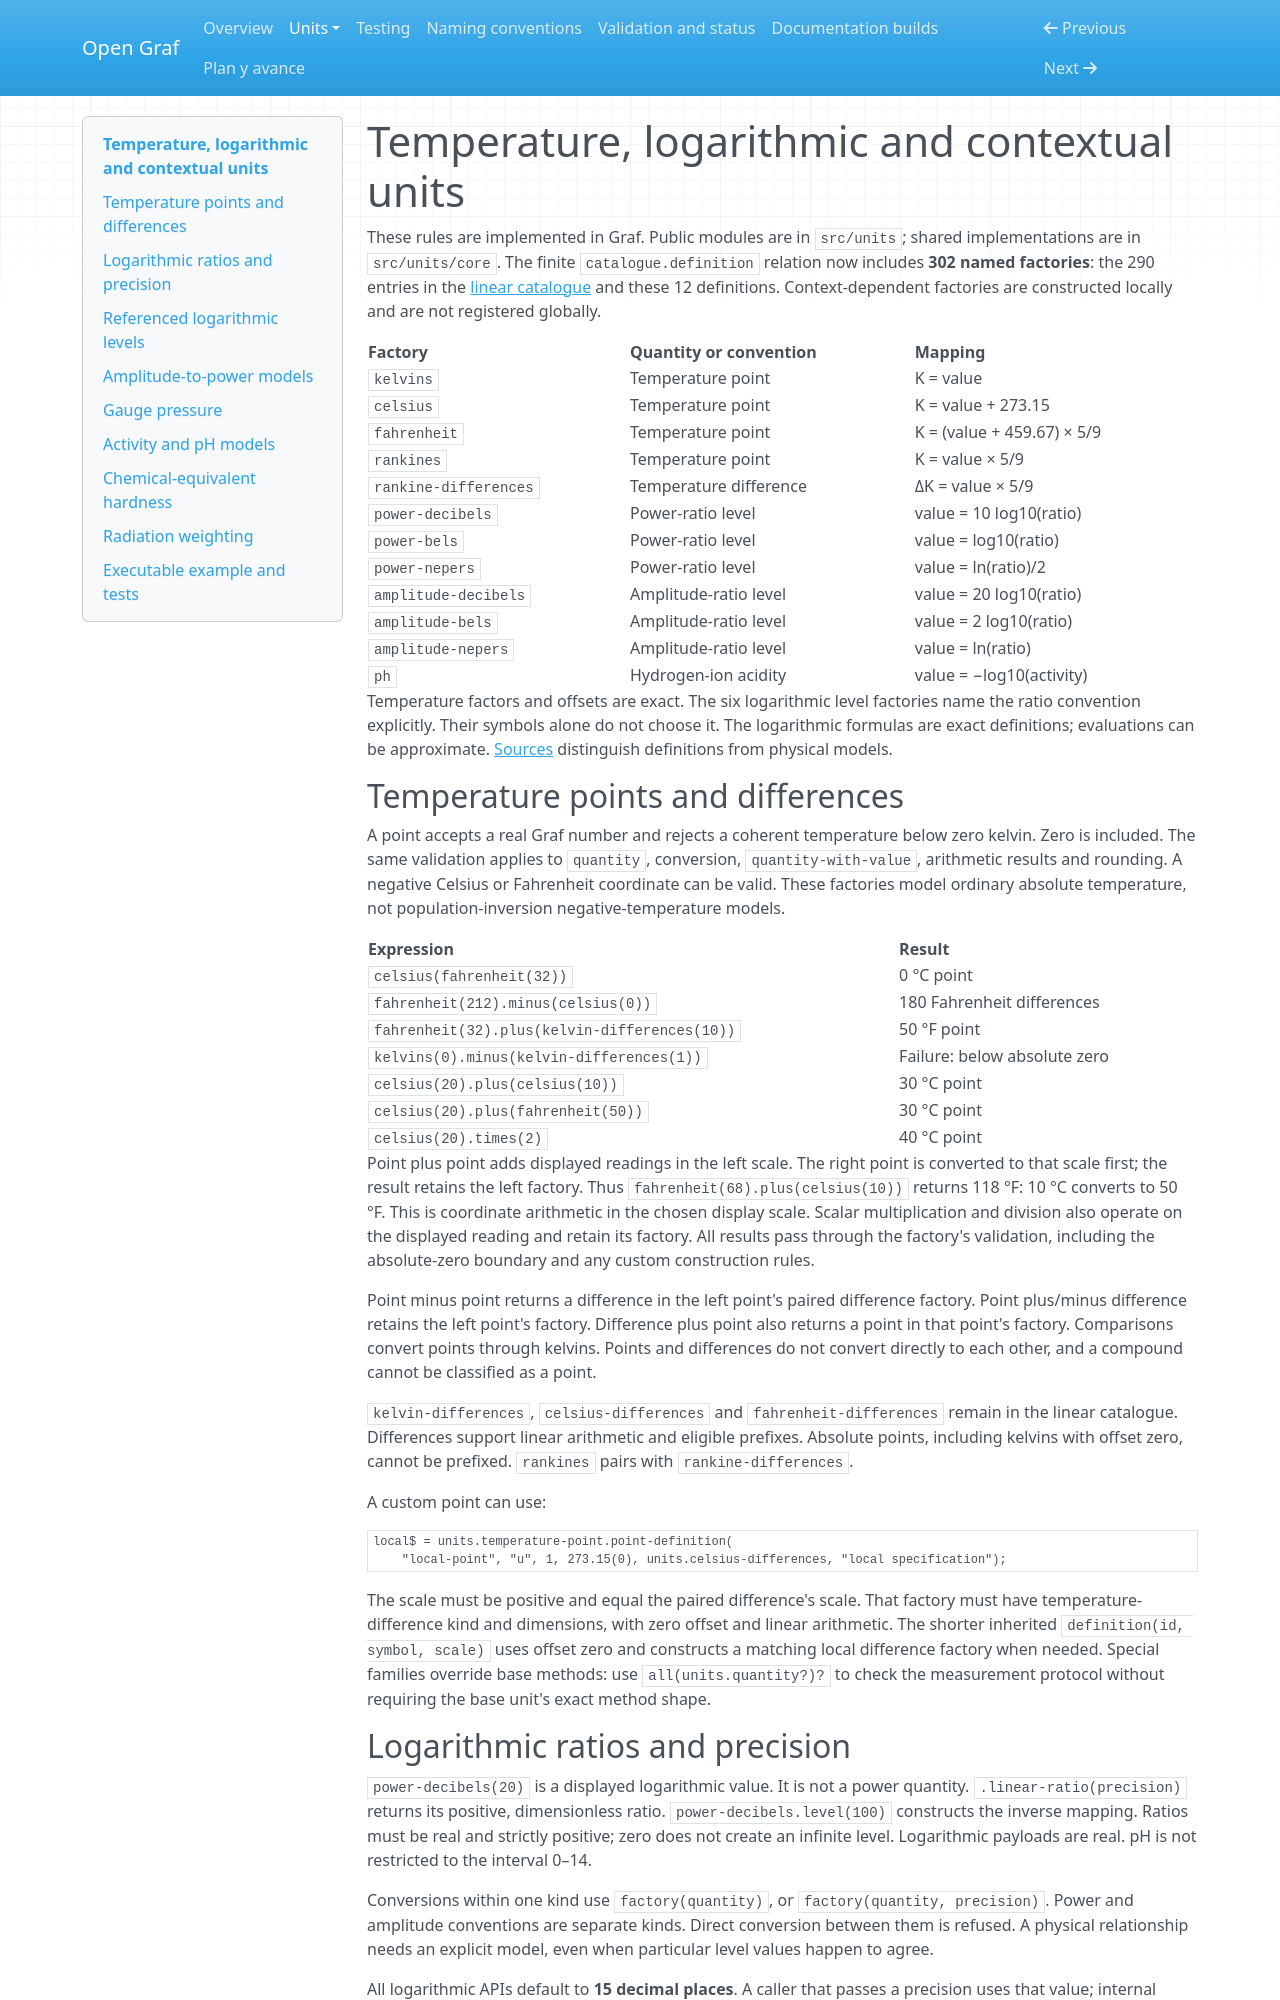

repository: Equijano24/OpenGraf · page: units/special.html · generator: mkdocs

# Temperature, logarithmic and contextual units

These rules are implemented in Graf. Public modules are in `src/units`;
shared implementations are in `src/units/core`. The finite
`catalogue.definition` relation now includes **302 named factories**: the
290 entries in the [linear catalogue](catalogue.md) and these 12 definitions.
Context-dependent factories are constructed locally and are not registered globally.

| Factory | Quantity or convention | Mapping |
| --- | --- | --- |
| `kelvins` | Temperature point | K = value |
| `celsius` | Temperature point | K = value + 273.15 |
| `fahrenheit` | Temperature point | K = (value + 459.67) × 5/9 |
| `rankines` | Temperature point | K = value × 5/9 |
| `rankine-differences` | Temperature difference | ΔK = value × 5/9 |
| `power-decibels` | Power-ratio level | value = 10 log10(ratio) |
| `power-bels` | Power-ratio level | value = log10(ratio) |
| `power-nepers` | Power-ratio level | value = ln(ratio)/2 |
| `amplitude-decibels` | Amplitude-ratio level | value = 20 log10(ratio) |
| `amplitude-bels` | Amplitude-ratio level | value = 2 log10(ratio) |
| `amplitude-nepers` | Amplitude-ratio level | value = ln(ratio) |
| `ph` | Hydrogen-ion acidity | value = −log10(activity) |

Temperature factors and offsets are exact. The six logarithmic level factories
name the ratio convention explicitly. Their symbols alone do not choose it.
The logarithmic formulas are exact definitions; evaluations can be approximate.
[Sources](sources.md#special-unit-sources) distinguish definitions from physical models.

## Temperature points and differences

A point accepts a real Graf number and rejects a coherent temperature below
zero kelvin. Zero is included. The same validation applies to `quantity`,
conversion, `quantity-with-value`, arithmetic results and rounding.
A negative Celsius or Fahrenheit coordinate can be valid. These factories model
ordinary absolute temperature, not population-inversion negative-temperature models.

| Expression | Result |
| --- | --- |
| `celsius(fahrenheit(32))` | 0 °C point |
| `fahrenheit(212).minus(celsius(0))` | 180 Fahrenheit differences |
| `fahrenheit(32).plus(kelvin-differences(10))` | 50 °F point |
| `kelvins(0).minus(kelvin-differences(1))` | Failure: below absolute zero |
| `celsius(20).plus(celsius(10))` | 30 °C point |
| `celsius(20).plus(fahrenheit(50))` | 30 °C point |
| `celsius(20).times(2)` | 40 °C point |

Point plus point adds displayed readings in the left scale. The right point is
converted to that scale first; the result retains the left factory. Thus
`fahrenheit(68).plus(celsius(10))` returns 118 °F: 10 °C converts to 50 °F.
This is coordinate arithmetic in the chosen display scale. Scalar multiplication
and division also operate on the displayed reading and retain its factory.
All results pass through the factory's validation, including the absolute-zero
boundary and any custom construction rules.

Point minus point returns a difference in the left point's paired difference
factory. Point plus/minus difference retains the left point's factory. Difference
plus point also returns a point in that point's factory. Comparisons convert points
through kelvins. Points and differences do not convert directly to each other,
and a compound cannot be classified as a point.

`kelvin-differences`, `celsius-differences` and `fahrenheit-differences` remain in
the linear catalogue. Differences support linear arithmetic and eligible
prefixes. Absolute points, including kelvins with offset zero, cannot be prefixed.
`rankines` pairs with `rankine-differences`.

A custom point can use:

```graf
local$ = units.temperature-point.point-definition(
    "local-point", "u", 1, 273.15(0), units.celsius-differences, "local specification");
```

The scale must be positive and equal the paired difference's scale. That factory
must have temperature-difference kind and dimensions, with zero offset and linear
arithmetic. The shorter inherited `definition(id, symbol, scale)` uses offset
zero and constructs a matching local difference factory when needed.
Special families override base methods: use `all(units.quantity?)?` to check
the measurement protocol without requiring the base unit's exact method shape.
